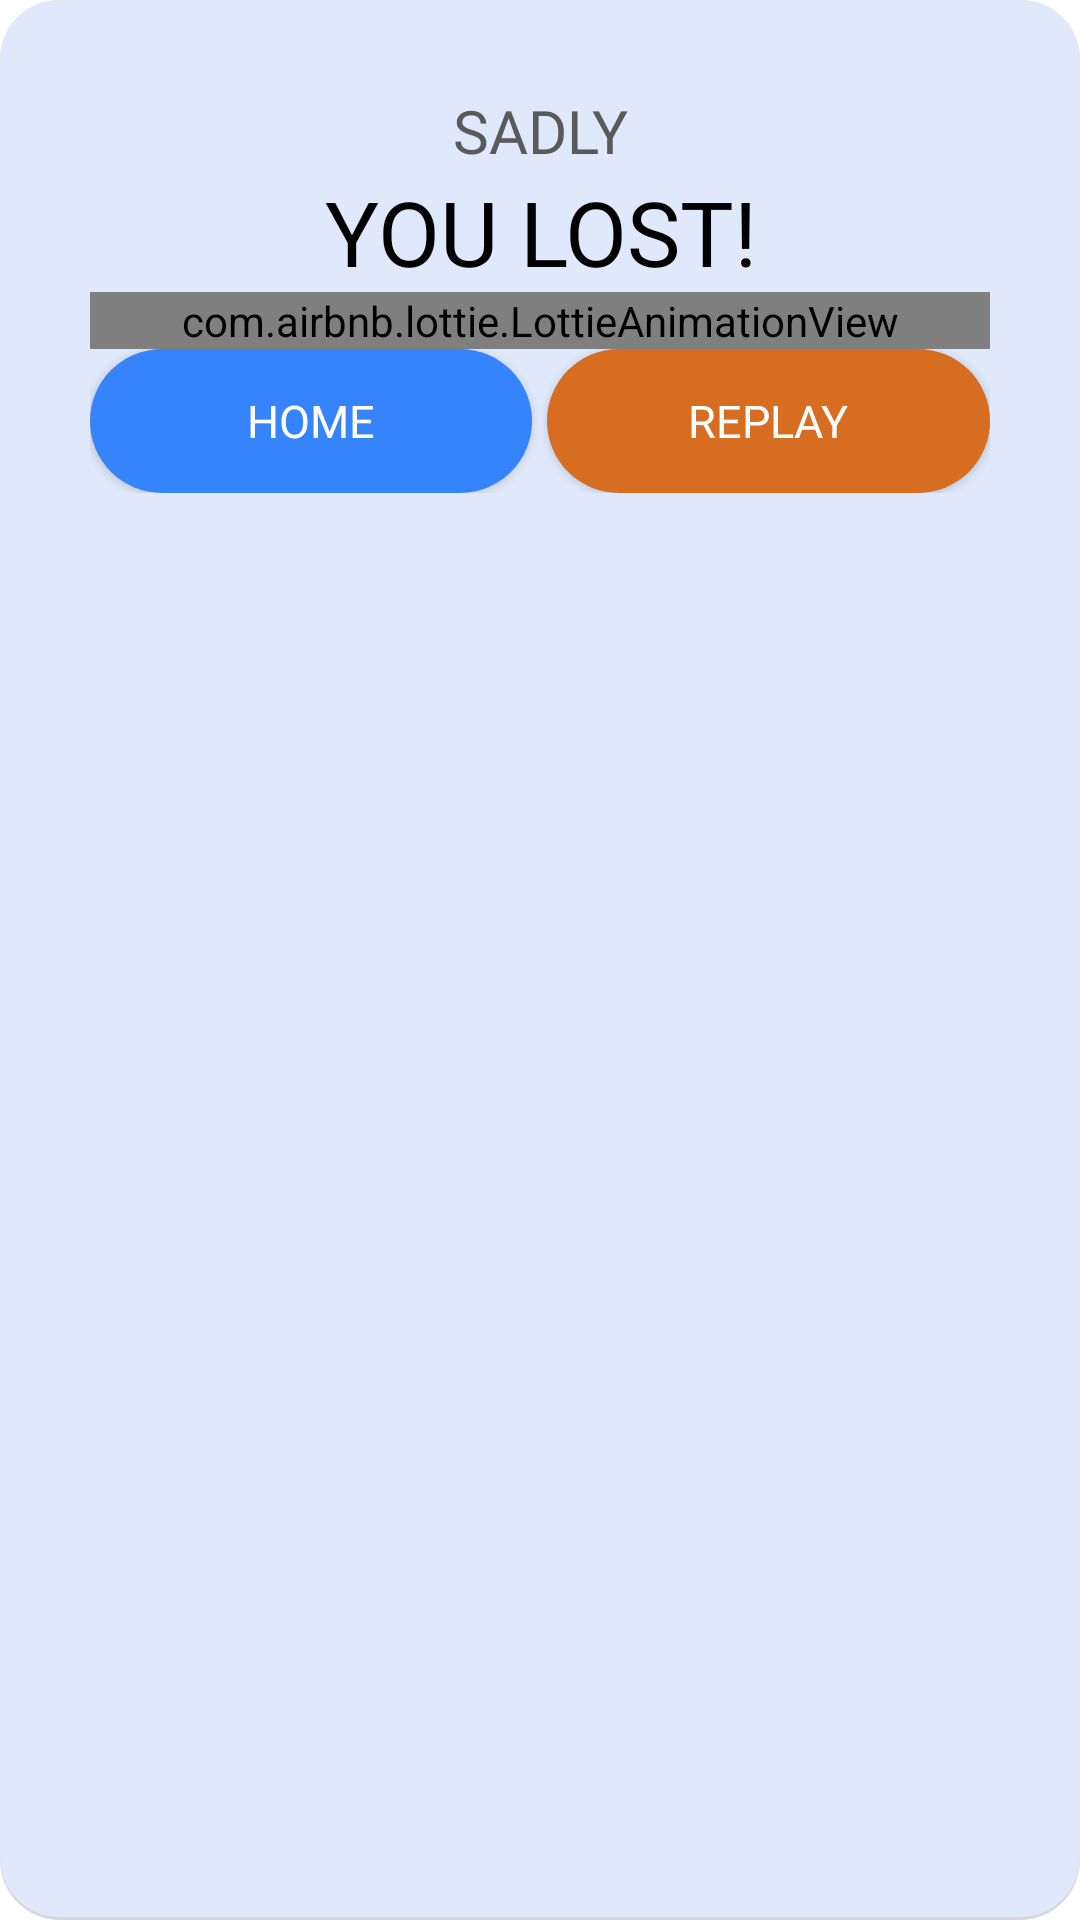

Write the Android layout XML for this screen, with the resource values it uses.
<!-- AndroidManifest.xml: application theme Theme.GuessTheNumber -->
<!-- res/layout/activity_fail.xml -->
<?xml version="1.0" encoding="utf-8"?>
<LinearLayout xmlns:android="http://schemas.android.com/apk/res/android"
    android:layout_width="match_parent"
    android:layout_height="match_parent"
    xmlns:app="http://schemas.android.com/apk/res-auto"
    android:background="@drawable/modal_shape"
    android:padding="30dp"
    android:orientation="vertical">

    <TextView
        android:layout_width="match_parent"
        android:layout_height="wrap_content"
        android:text="@string/sadly"
        android:layout_gravity="center"
        android:gravity="center"
        android:textColor="@color/darkgray"
        android:fontFamily="@font/promptfontfile"
        android:textSize="20sp"/>

    <TextView
        android:layout_width="match_parent"
        android:layout_height="wrap_content"
        android:text="@string/youlost"
        android:layout_gravity="center"
        android:gravity="center"
        android:textColor="@color/black"
        android:fontFamily="@font/promptfontfile"
        android:textSize="30sp" />

    <com.airbnb.lottie.LottieAnimationView
        android:id="@+id/animationView"
        android:layout_width="match_parent"
        android:layout_height="wrap_content"
        app:lottie_autoPlay="true"
        app:lottie_rawRes="@raw/failed"
        app:lottie_loop="true"/>

    <LinearLayout
        android:layout_width="match_parent"
        android:layout_height="wrap_content"
        android:orientation="horizontal"
        android:layout_gravity="end"
        android:layout_marginBottom="10dp">

        <androidx.appcompat.widget.AppCompatButton
            android:layout_width="0dp"
            android:layout_height="wrap_content"
            android:layout_weight="1"
            android:text="@string/homeButton"
            android:textSize="15sp"
            android:fontFamily="@font/promptfontfile"
            android:textColor="@color/white"
            android:background="@drawable/rounded_rectangle_start"
            android:layout_gravity="center"
            android:onClick="go_backHP"/>

        <androidx.appcompat.widget.AppCompatButton
            android:layout_width="0dp"
            android:layout_height="wrap_content"
            android:layout_weight="1"
            android:text="@string/replayButton"
            android:textSize="15sp"
            android:layout_marginStart="5dp"
            android:fontFamily="@font/promptfontfile"
            android:textColor="@color/white"
            android:background="@drawable/rounded_rectangle_quit"
            android:layout_gravity="center"
            android:onClick="replay_fail"/>

    </LinearLayout>

</LinearLayout>
<!-- resources referenced by this layout -->
<resources>
  <color name="black">#FF000000</color>
  <color name="darkgray">#5a5a5a</color>
  <color name="white">#FFFFFFFF</color>
  <!-- drawable modal_shape (drawable) -->
  <?xml version="1.0" encoding="utf-8"?>
  <layer-list xmlns:android="http://schemas.android.com/apk/res/android">
  
      
      <item>
          <shape  android:shape="rectangle">
  
              <solid android:color="#d8d8d8" />
              <corners android:radius="20dp" />
  
          </shape>
      </item>
  
      
      <item android:bottom="3px">
  
          <shape  android:shape="rectangle">
  
              <solid android:color="@color/gray" />
              <corners android:radius="20dp" />
  
  
          </shape>
  
      </item>
  
  
  </layer-list>
  <!-- drawable rounded_rectangle_quit (drawable) -->
  <?xml version="1.0" encoding="utf-8"?>
  <shape xmlns:android="http://schemas.android.com/apk/res/android"
      android:shape="rectangle">
  
      <corners android:radius="50dp"/>
      <solid android:color="@color/orange"/>
      <padding
          android:bottom="10dp"
          android:left="25dp"
          android:right="25dp"
          android:top="10dp"/>
  
  </shape>
  <!-- drawable rounded_rectangle_start (drawable) -->
  <?xml version="1.0" encoding="utf-8"?>
  <shape xmlns:android="http://schemas.android.com/apk/res/android"
      android:shape="rectangle">
  
      <corners android:radius="50dp"/>
      <solid android:color="#3584fb"/>
      <padding
          android:bottom="10dp"
          android:left="25dp"
          android:right="25dp"
          android:top="10dp"/>
  
  </shape>
  <string name="homeButton">HOME</string>
  <string name="replayButton">REPLAY</string>
  <string name="sadly">SADLY</string>
  <string name="youlost">YOU LOST!</string>
  <style name="Theme.GuessTheNumber" parent="Theme.MaterialComponents.DayNight.NoActionBar">
          
          <item name="colorPrimary">@color/purple_500</item>
          <item name="colorPrimaryVariant">@color/purple_700</item>
          <item name="colorOnPrimary">@color/white</item>
          
          <item name="colorSecondary">@color/teal_200</item>
          <item name="colorSecondaryVariant">@color/teal_700</item>
          <item name="colorOnSecondary">@color/black</item>
          
          <item name="android:statusBarColor">?attr/colorPrimaryVariant</item>
          
      </style>
  <color name="gray">#dfe9fb</color>
  <color name="orange">#d76d21</color>
  <color name="purple_500">#FF6200EE</color>
  <color name="purple_700">#FF3700B3</color>
  <color name="teal_200">#FF03DAC5</color>
  <color name="teal_700">#FF018786</color>
</resources>
